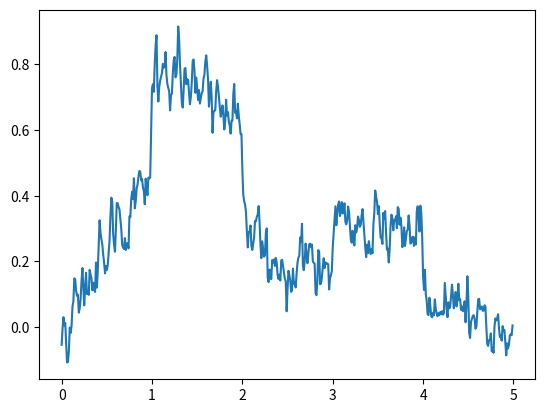

Here is the Python script that generated this plot:
import numpy as np
from scipy.sparse import spdiags
import matplotlib.pyplot as plt


def irls(b, G, A, n, lamb, eps):
    W = np.eye(n)
    AT = np.transpose(A)
    GT = np.transpose(G)

    for i in range(10):
        xi = np.linalg.inv(AT @ A + lamb * GT @ W @ G) @ AT @ b
        W[i:i] = 1 / (np.abs(np.transpose(G[i]) @ xi) + eps)

    return xi


def main():
    x = np.arange(0, 5, 0.01)
    n = np.size(x)
    one = int(n / 5)
    f = np.zeros(x.shape)
    f[0:one] = 0.0 + 0.5 * x[0:one]
    f[one:2 * one] = 0.8 - 0.2 * np.log(x[100:200])
    f[(2 * one):3 * one] = 0.7 - 0.2 * x[(2 * one):3 * one]
    f[(3 * one):4 * one] = 0.3
    f[(4 * one):(5 * one)] = 0.5 - 0.1 * x[(4 * one):(5 * one)]
    G = spdiags([-np.ones(n), np.ones(n)], np.array([0, 1]), n, n).toarray()
    A = np.eye(n)
    etta = 0.1 * np.random.randn(np.size(x))
    y = f + etta

    # original
    # plt.figure()
    # plt.plot(x, y)
    # plt.plot(x, f)
    # plt.show()

    # regularized non-weighted LS L2
    # AT = np.transpose(A)
    # fn = np.linalg.inv(AT @ A + (80 / 2) * np.transpose(G) @ G) @ AT @ y
    # plt.figure()
    # plt.plot(x, y)
    # plt.plot(x, fn)
    # plt.show()

    # IRLS
    plt.figure()
    plt.plot(x, irls(y, G, A, n, 1, 0.001))
    plt.show()


if __name__ == '__main__':
    main()
